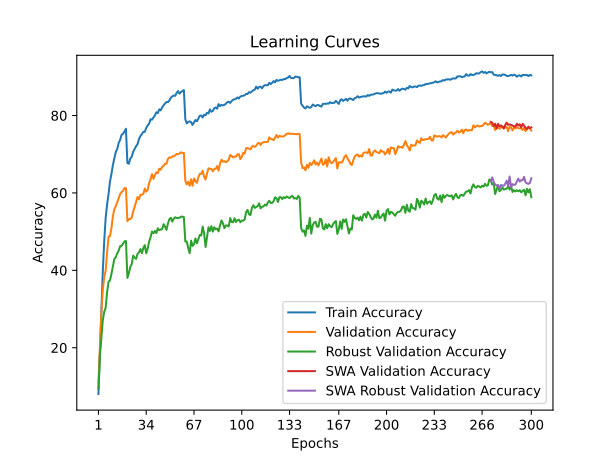

The file beside this chart, header and first rows:
time; train_accuracy; train_loss; valid_accuracy; valid_loss; valid_accuracy_robust; valid_accuracy_swa; valid_accuracy_robust_swa
58,6713; 8,0475; 4,2141; 11,0300; 4,0494; 9,4828; 11,0300; 9,4828
112,0257; 18,4550; 3,7084; 20,1000; 3,9242; 17,7241; 20,1000; 17,7241
165,6946; 29,8150; 3,2314; 29,0800; 3,4788; 22,2414; 29,0800; 22,2414
219,8041; 39,7225; 2,8777; 34,9400; 3,3649; 27,0690; 34,9400; 27,0690
273,4597; 47,6000; 2,6029; 38,2300; 3,2354; 29,2759; 38,2300; 29,2759
328,5187; 53,6425; 2,4025; 39,9200; 3,1323; 30,3793; 39,9200; 30,3793
382,1297; 57,0575; 2,2779; 44,7300; 2,9107; 34,4483; 44,7300; 34,4483
436,2628; 59,7725; 2,1996; 48,6900; 2,7900; 37,0690; 48,6900; 37,0690
489,7320; 63,0275; 2,0899; 48,8700; 2,7569; 37,4138; 48,8700; 37,4138
542,3093; 64,9500; 2,0217; 50,9600; 2,6232; 39,1034; 50,9600; 39,1034
596,6563; 67,2550; 1,9422; 54,0300; 2,5358; 41,0345; 54,0300; 41,0345
649,1333; 68,8750; 1,8874; 55,8100; 2,4711; 42,9655; 55,8100; 42,9655
703,7037; 70,6225; 1,8263; 56,6100; 2,4100; 43,3793; 56,6100; 43,3793
759,3420; 71,3550; 1,8105; 57,6000; 2,4072; 44,4138; 57,6000; 44,4138
812,9918; 72,9425; 1,7609; 58,6900; 2,3820; 45,1034; 58,6900; 45,1034
867,6354; 73,7350; 1,7330; 59,7300; 2,3412; 46,2414; 59,7300; 46,2414
921,5592; 75,0425; 1,6960; 60,2400; 2,2885; 46,3448; 60,2400; 46,3448
976,2737; 75,3025; 1,6784; 60,5200; 2,3267; 46,8621; 60,5200; 46,8621
1029,8543; 75,8550; 1,6611; 61,2600; 2,2521; 47,4828; 61,2600; 47,4828
1084,1342; 76,5925; 1,6410; 61,2300; 2,2466; 47,5862; 61,2300; 47,5862
1139,0808; 67,7100; 1,9241; 52,7000; 2,7367; 38,0345; 52,7000; 38,0345
1193,1817; 67,5325; 1,9264; 53,2600; 2,6852; 39,2759; 53,2600; 39,2759
1247,1264; 68,9000; 1,8777; 53,1900; 2,6082; 40,8276; 53,1900; 40,8276
1301,1425; 69,3550; 1,8652; 53,7000; 2,6068; 41,6552; 53,7000; 41,6552
1355,5669; 70,6525; 1,8271; 55,1600; 2,5291; 43,7931; 55,1600; 43,7931
1409,1215; 71,3600; 1,8016; 56,4500; 2,5782; 43,2759; 56,4500; 43,2759
1462,4379; 72,0700; 1,7758; 57,6200; 2,4942; 42,9655; 57,6200; 42,9655
1515,6190; 72,6125; 1,7518; 58,9600; 2,4768; 44,2414; 58,9600; 44,2414
1571,1537; 73,9025; 1,7111; 58,3500; 2,4744; 44,6552; 58,3500; 44,6552
1625,6240; 74,7000; 1,6896; 59,5200; 2,3968; 45,4828; 59,5200; 45,4828
1680,4674; 75,2000; 1,6698; 59,5600; 2,4208; 44,4483; 59,5600; 44,4483
1735,3264; 75,7975; 1,6427; 59,7400; 2,3300; 45,7241; 59,7400; 45,7241
1793,2527; 75,7800; 1,6438; 61,1300; 2,2349; 46,5172; 61,1300; 46,5172
1847,4588; 76,7700; 1,6062; 60,3200; 2,3199; 44,4138; 60,3200; 44,4138
1900,4064; 77,4500; 1,5880; 60,7400; 2,2680; 45,5862; 60,7400; 45,5862
1955,3634; 77,8875; 1,5805; 62,5500; 2,2111; 47,4138; 62,5500; 47,4138
2008,9740; 79,0475; 1,5388; 63,5400; 2,1885; 48,5862; 63,5400; 48,5862
2066,6661; 78,9325; 1,5400; 64,8600; 2,1744; 50,0345; 64,8600; 50,0345
2120,3820; 79,4650; 1,5231; 63,6300; 2,1724; 49,5862; 63,6300; 49,5862
2175,4118; 80,0400; 1,5048; 64,6700; 2,1453; 50,1724; 64,6700; 50,1724
2230,4967; 80,8500; 1,4806; 65,3100; 2,1106; 49,6207; 65,3100; 49,6207
2283,7469; 80,6225; 1,4809; 65,1300; 2,1095; 50,8621; 65,1300; 50,8621
2337,8548; 81,6075; 1,4488; 66,2600; 2,1115; 50,3448; 66,2600; 50,3448
2390,5414; 81,3325; 1,4568; 66,0100; 2,0846; 50,5517; 66,0100; 50,5517
2444,5154; 82,1000; 1,4303; 66,7300; 2,0343; 50,6207; 66,7300; 50,6207
2498,7372; 82,6625; 1,4074; 67,0100; 2,0399; 51,9310; 67,0100; 51,9310
2552,0321; 83,1125; 1,3968; 67,5500; 1,9919; 51,2759; 67,5500; 51,2759
2604,8502; 83,4775; 1,3829; 67,5400; 2,0100; 50,4483; 67,5400; 50,4483
2658,8673; 83,4800; 1,3802; 68,7900; 1,9792; 52,1034; 68,7900; 52,1034
2712,4309; 83,8700; 1,3658; 69,2000; 1,9679; 53,2069; 69,2000; 53,2069
2766,6178; 84,6225; 1,3484; 69,0800; 1,9692; 53,5862; 69,0800; 53,5862
2820,3775; 84,9450; 1,3393; 69,4400; 1,9545; 52,5862; 69,4400; 52,5862
2873,0701; 85,1775; 1,3262; 69,4400; 1,9196; 53,3103; 69,4400; 53,3103
2927,3866; 85,0850; 1,3352; 69,7100; 1,9212; 53,7241; 69,7100; 53,7241
2980,3651; 85,8200; 1,3061; 70,0800; 1,8949; 53,5172; 70,0800; 53,5172
3034,3510; 86,3075; 1,2965; 70,0000; 1,9141; 53,5172; 70,0000; 53,5172
3088,0514; 85,6650; 1,3074; 70,2000; 1,9094; 53,5862; 70,2000; 53,5862
3142,1657; 86,0625; 1,3002; 70,4900; 1,8889; 53,8621; 70,4900; 53,8621
3194,5338; 86,3075; 1,2951; 70,3400; 1,8759; 53,8621; 70,3400; 53,8621
3249,2985; 86,5875; 1,2819; 70,3300; 1,8866; 53,7586; 70,3300; 53,7586
... 240 more rows
